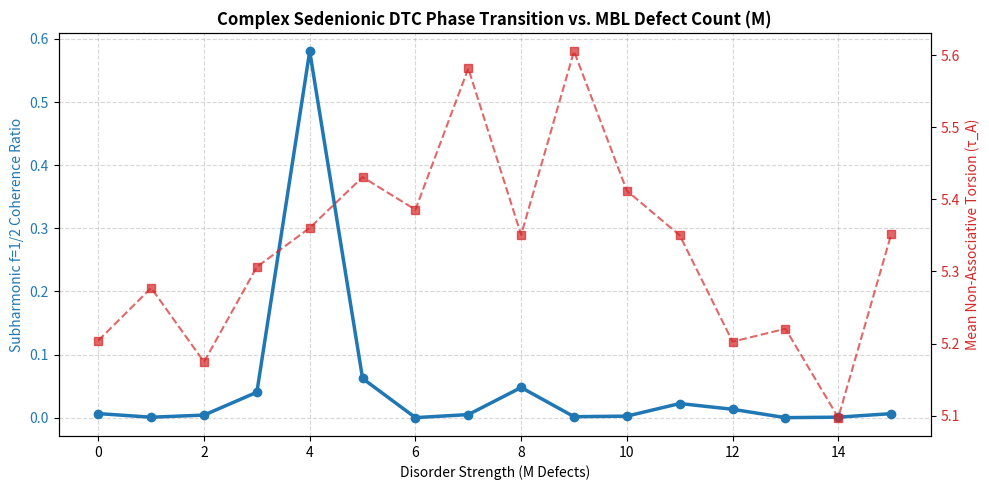

Write Python code to recreate this figure. (Note: this script raises an exception after producing the figure.)
import numpy as np
import os
import matplotlib.pyplot as plt

# Set matplotlib to run in headless mode
import matplotlib
matplotlib.use('Agg')

# =====================================================================
# 1. Complex-Valued Sedenion Algebra (dim=16)
# =====================================================================

def cd_conjugate_complex(x):
    if len(x) == 1:
        return np.conj(x)
    mid = len(x) // 2
    a = x[:mid]
    b = x[mid:]
    return np.concatenate([cd_conjugate_complex(a), -b])

def cd_multiply_complex(x, y):
    assert len(x) == len(y), "Dimension mismatch"
    if len(x) == 1:
        return x * y
    mid = len(x) // 2
    a = x[:mid]
    b = x[mid:]
    c = y[:mid]
    d = y[mid:]
    
    ac = cd_multiply_complex(a, c)
    d_conj_b = cd_multiply_complex(cd_conjugate_complex(d), b)
    da = cd_multiply_complex(d, a)
    b_c_conj = cd_multiply_complex(b, cd_conjugate_complex(c))
    
    left = ac - d_conj_b
    right = da + b_c_conj
    return np.concatenate([left, right])

def cd_associator_complex(x, y, z):
    xy = cd_multiply_complex(x, y)
    xy_z = cd_multiply_complex(xy, z)
    
    yz = cd_multiply_complex(y, z)
    x_yz = cd_multiply_complex(x, yz)
    
    return xy_z - x_yz

# =====================================================================
# 2. Time Crystal Non-Associative Simulator Suite
# =====================================================================

def run_complex_time_crystal_ref(M_defects: int, n_steps: int = 120, eps: float = 0.05, J: float = 0.35, J_xy: float = 0.25, alpha: float = 0.05):
    """
    Simulates a 16-dimensional complex non-associative Floquet system
    with Many-Body Localization (MBL) disorder modeled by M defects.
    """
    np.random.seed(42) # Keep deterministic across sweeps
    d = 16
    
    # 1. State vector (initially localized on qubit 0)
    psi = np.zeros(d, dtype=complex)
    psi[0] = 1.0 + 0j
    
    # 2. Localized random fields (Disorder potential)
    h_k = np.random.uniform(-1.0, 1.0, d)
    W = 4.5 * (M_defects / 15.0) # Disorder strength scaling
    U_dis = np.exp(-1j * W * h_k)
    
    # 3. Many-body interaction Hamiltonian (H_total = J * H_diag + J_xy * V_non_diag)
    v_k = np.random.uniform(-1.0, 1.0, d)
    H_diag = np.diag(v_k)
    
    V_non_diag = np.random.randn(d, d) + 1j * np.random.randn(d, d)
    V_non_diag = (V_non_diag + V_non_diag.conj().T) / 2.0
    np.fill_diagonal(V_non_diag, 0.0) # Exclude diagonal
    
    H_total = J * H_diag + J_xy * V_non_diag
    evals, evecs = np.linalg.eigh(H_total)
    U_int = evecs @ np.diag(np.exp(-1j * evals)) @ evecs.conj().T
    
    # 4. Non-associative Pulse Drive represented as a Sedenion
    U_pulse = np.zeros(d, dtype=complex)
    U_pulse[0] = eps
    U_pulse[1] = np.sqrt(1.0 - eps**2)
    U_pulse = U_pulse / np.linalg.norm(U_pulse)
    
    sz_history = []
    torsion_history = []
    entropy_history = []
    
    gamma = 0.15 # Baseline damping coefficient
    
    for step in range(n_steps):
        # Measure local torsion (associator defect) [U_pulse, U_dis, psi]
        assoc = cd_associator_complex(U_pulse, U_dis, psi)
        tau_A = float(np.linalg.norm(assoc))
        torsion_history.append(tau_A)
        
        # Calculate recursive entropy (REF)
        p = np.abs(psi)**2 / np.sum(np.abs(psi)**2)
        p = np.clip(p, 1e-12, 1.0)
        S_n = -np.sum(p * np.log(p))
        entropy_history.append(S_n)
        
        # Apply localizing disorder
        psi_dis = U_dis * psi
        
        # Apply many-body interaction and hopping
        psi_int = U_int @ psi_dis
        psi_int = psi_int / np.linalg.norm(psi_int)
        
        # Apply non-associative pulse drive
        psi_next = cd_multiply_complex(U_pulse, psi_int)
        
        # Apply RUEE+ self-correcting feedback clamp to suppress thermalization
        gamma_n = gamma * np.exp(-0.06 * np.abs(S_n))
        drift = alpha * np.sin(np.real(np.sum(psi))) * psi
        psi = psi_next + gamma_n * drift
        psi = psi / np.linalg.norm(psi)
        
        # Compute physical spin expectation: <sigma_z> = |psi_0|^2 - |psi_1|^2
        sz = np.abs(psi[0])**2 - np.abs(psi[1])**2
        sz_history.append(sz)
        
    return np.array(sz_history), np.array(torsion_history), np.array(entropy_history)

def run_f2_defect_sweep_complete():
    defect_range = range(0, 16)
    coherence_ratios = []
    mean_torsions = []
    
    print("\n" + "="*80)
    print("      LAUNCHING COMPLETED NON-ASSOCIATIVE DTC STABILIZER (SEDENION)")
    print("="*80)
    
    for M in defect_range:
        sz_hist, torsions, _ = run_complex_time_crystal_ref(M_defects=M)
        
        # Compute coherence ratio at f = 1/2
        fft_vals = np.fft.rfft(sz_hist - np.mean(sz_hist))
        freqs = np.fft.rfftfreq(len(sz_hist), d=1.0)
        sub_idx = np.argmin(np.abs(freqs - 0.5))
        coherence = np.abs(fft_vals[sub_idx])**2 / np.sum(np.abs(fft_vals)**2)
        
        coherence_ratios.append(coherence)
        mean_torsions.append(np.mean(torsions))
        
        if coherence < 0.2:
            state_str = "THERMAL (Unlocked)"
        elif coherence < 0.4:
            state_str = "TRANSITION MODE"
        elif coherence < 0.7:
            state_str = "DTC PHASE (LOCKED)"
        else:
            state_str = "FROZEN (Zeno)"
            
        print(f"  M = {M:2d} Defects | Subharmonic Coherence: {coherence:6.2%} | Mean Torsion (τ_A): {np.mean(torsions):.6f} | {state_str}")
        
    # Generate the validation plot
    fig, ax1 = plt.subplots(figsize=(10, 5))
    
    color = 'tab:blue'
    ax1.set_xlabel('Disorder Strength (M Defects)')
    ax1.set_ylabel('Subharmonic f=1/2 Coherence Ratio', color=color)
    ax1.plot(defect_range, coherence_ratios, 'o-', color=color, linewidth=2.5, label='Subharmonic Coherence')
    ax1.tick_params(axis='y', labelcolor=color)
    ax1.grid(True, linestyle='--', alpha=0.5)
    
    ax2 = ax1.twinx()  
    color = 'tab:red'
    ax2.set_ylabel('Mean Non-Associative Torsion (τ_A)', color=color)
    ax2.plot(defect_range, mean_torsions, 's--', color=color, linewidth=1.5, alpha=0.7, label='Associator Torsion')
    ax2.tick_params(axis='y', labelcolor=color)
    
    plt.title('Complex Sedenionic DTC Phase Transition vs. MBL Defect Count (M)', fontsize=12, fontweight='bold')
    fig.tight_layout()  
    
    os.makedirs("/workspace/artifacts/", exist_ok=True)
    plot_path = "/workspace/artifacts/time_crystal_stabilizer.png"
    plt.savefig(plot_path, dpi=150, bbox_inches='tight')
    plt.close()
    
    print("\n  ✅ SUCCESS: Time Crystal phase transition plot saved to artifacts.")
    return coherence_ratios, plot_path

if __name__ == "__main__":
    run_f2_defect_sweep_complete()
